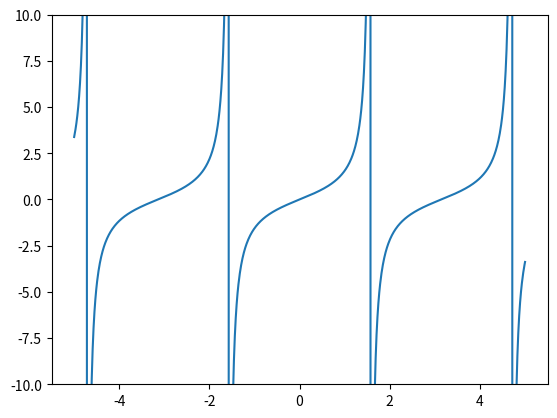

The matplotlib source for this figure: (Note: this script raises an exception after producing the figure.)
import numpy as np
import matplotlib.pyplot as pt

x = np.linspace(-5, 5, 1000)
pt.ylim([-10, 10])
pt.plot(x, np.tan(x))

x = np.pi/2 - 0.0001
#x = 0.1
x

np.tan(x)

dx = 0.00005
np.tan(x+dx)


np.abs(np.tan(x+dx) - np.tan(x))/np.abs(np.tan(x)) / (np.abs(dx) / np.abs(x))

import sympy as sp

xsym = sp.Symbol("x")

f = sp.tan(xsym)
df = f.diff(xsym)
df

(xsym*df/f).subs(xsym, x)

